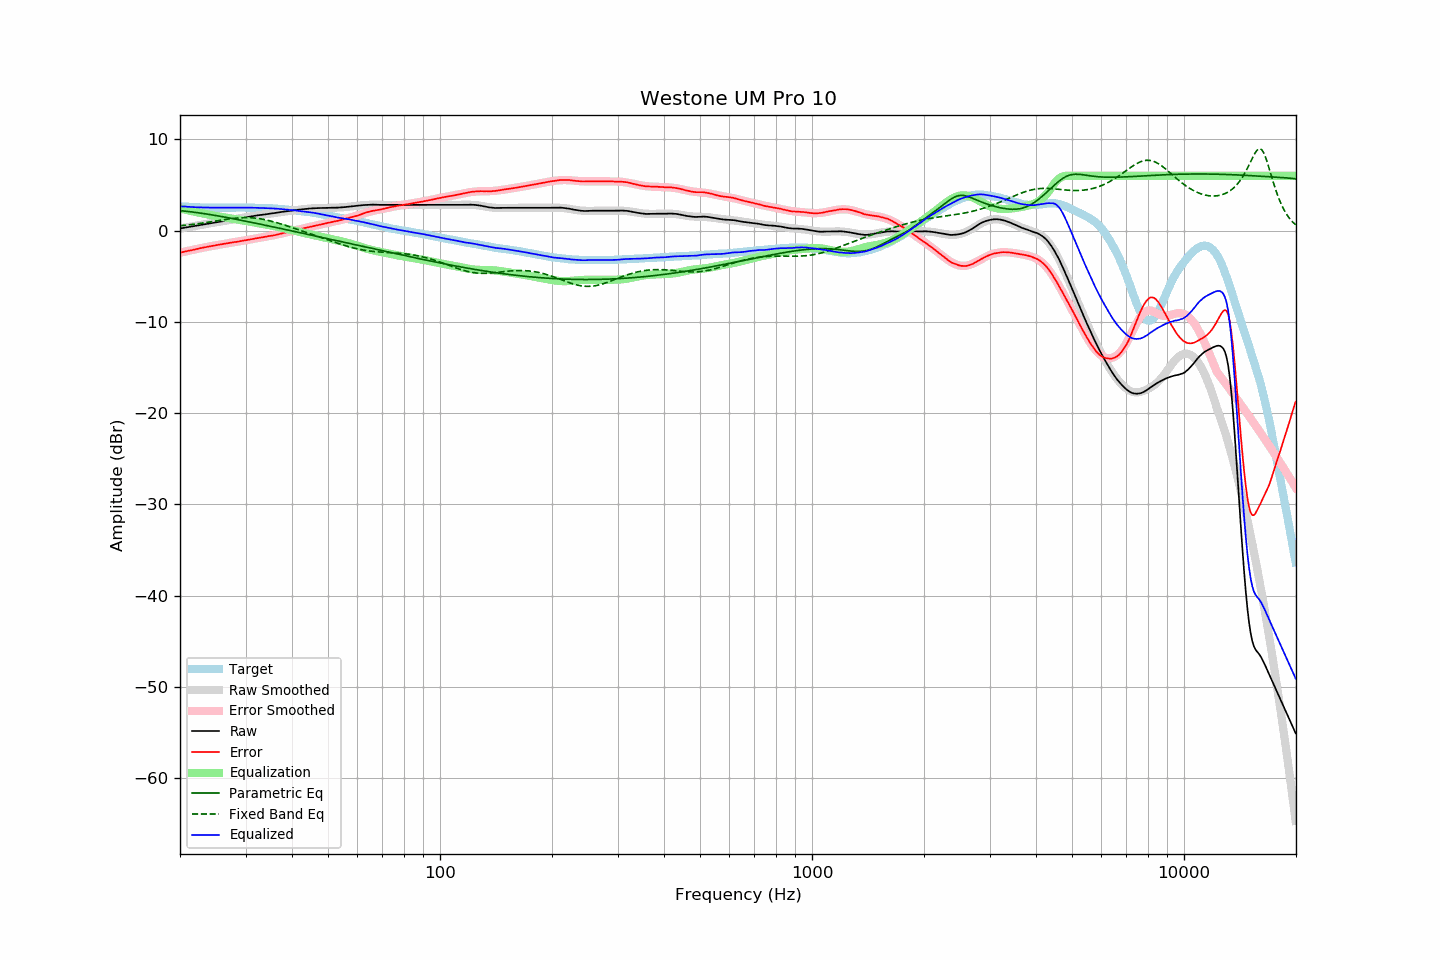

The table this chart was drawn from, first rows:
frequency, raw, error, smoothed, error_smoothed, equalization, parametric_eq, fixed_band_eq, equalized_raw, equalized_smoothed, target
20.00, 0.23, -2.42, 0.23, -2.43, 2.43, 2.19, 0.52, 2.66, 2.66, 2.66
20.20, 0.26, -2.38, 0.26, -2.39, 2.39, 2.17, 0.54, 2.65, 2.65, 2.65
20.40, 0.29, -2.34, 0.29, -2.34, 2.34, 2.15, 0.56, 2.64, 2.64, 2.64
20.61, 0.32, -2.30, 0.32, -2.30, 2.30, 2.13, 0.58, 2.63, 2.62, 2.63
20.81, 0.34, -2.26, 0.35, -2.26, 2.26, 2.11, 0.60, 2.61, 2.61, 2.61
21.02, 0.37, -2.22, 0.38, -2.22, 2.22, 2.09, 0.62, 2.60, 2.60, 2.60
21.23, 0.40, -2.18, 0.41, -2.18, 2.18, 2.07, 0.64, 2.59, 2.59, 2.59
21.44, 0.44, -2.16, 0.44, -2.14, 2.14, 2.05, 0.66, 2.58, 2.58, 2.60
21.66, 0.46, -2.11, 0.47, -2.11, 2.11, 2.03, 0.68, 2.57, 2.57, 2.58
21.87, 0.50, -2.08, 0.50, -2.07, 2.07, 2.01, 0.70, 2.56, 2.57, 2.58
22.09, 0.52, -2.03, 0.53, -2.03, 2.03, 1.98, 0.73, 2.56, 2.56, 2.55
22.31, 0.56, -2.00, 0.56, -1.99, 1.99, 1.96, 0.75, 2.55, 2.55, 2.55
22.54, 0.59, -1.95, 0.59, -1.96, 1.96, 1.94, 0.78, 2.55, 2.55, 2.54
22.76, 0.62, -1.92, 0.62, -1.92, 1.92, 1.91, 0.80, 2.55, 2.54, 2.54
22.99, 0.65, -1.88, 0.65, -1.88, 1.88, 1.88, 0.83, 2.54, 2.54, 2.53
23.22, 0.68, -1.84, 0.68, -1.85, 1.85, 1.86, 0.85, 2.53, 2.53, 2.52
23.45, 0.71, -1.82, 0.71, -1.81, 1.81, 1.83, 0.88, 2.53, 2.53, 2.53
23.69, 0.74, -1.78, 0.74, -1.78, 1.78, 1.80, 0.91, 2.52, 2.52, 2.52
23.92, 0.78, -1.74, 0.78, -1.74, 1.74, 1.78, 0.93, 2.52, 2.52, 2.51
24.16, 0.80, -1.71, 0.81, -1.71, 1.71, 1.75, 0.96, 2.52, 2.52, 2.52
24.40, 0.84, -1.68, 0.84, -1.68, 1.68, 1.72, 0.99, 2.51, 2.51, 2.52
24.65, 0.86, -1.65, 0.86, -1.65, 1.65, 1.69, 1.02, 2.51, 2.51, 2.52
24.89, 0.90, -1.62, 0.89, -1.62, 1.62, 1.66, 1.05, 2.51, 2.51, 2.52
25.14, 0.93, -1.58, 0.92, -1.59, 1.59, 1.63, 1.07, 2.51, 2.51, 2.51
25.39, 0.96, -1.55, 0.95, -1.55, 1.55, 1.60, 1.10, 2.51, 2.51, 2.51
25.65, 0.98, -1.52, 0.99, -1.52, 1.52, 1.57, 1.13, 2.51, 2.51, 2.51
25.91, 1.01, -1.49, 1.02, -1.49, 1.49, 1.54, 1.16, 2.51, 2.51, 2.50
26.16, 1.05, -1.47, 1.05, -1.46, 1.46, 1.50, 1.19, 2.51, 2.51, 2.51
26.43, 1.07, -1.44, 1.08, -1.43, 1.43, 1.47, 1.21, 2.51, 2.51, 2.51
26.69, 1.10, -1.41, 1.11, -1.40, 1.40, 1.44, 1.24, 2.51, 2.51, 2.51
26.96, 1.13, -1.38, 1.14, -1.37, 1.37, 1.41, 1.26, 2.51, 2.51, 2.51
27.23, 1.17, -1.34, 1.17, -1.35, 1.35, 1.37, 1.29, 2.52, 2.51, 2.51
27.50, 1.20, -1.30, 1.20, -1.32, 1.32, 1.34, 1.31, 2.52, 2.52, 2.51
27.77, 1.24, -1.28, 1.23, -1.29, 1.29, 1.31, 1.33, 2.53, 2.52, 2.52
28.05, 1.26, -1.25, 1.26, -1.26, 1.26, 1.27, 1.35, 2.53, 2.52, 2.52
28.33, 1.28, -1.24, 1.29, -1.23, 1.23, 1.24, 1.37, 2.52, 2.52, 2.52
28.62, 1.31, -1.21, 1.32, -1.21, 1.21, 1.20, 1.38, 2.52, 2.52, 2.52
28.90, 1.34, -1.19, 1.35, -1.18, 1.18, 1.17, 1.40, 2.52, 2.52, 2.53
29.19, 1.37, -1.16, 1.38, -1.15, 1.15, 1.13, 1.41, 2.52, 2.52, 2.53
29.48, 1.40, -1.12, 1.41, -1.12, 1.12, 1.10, 1.41, 2.52, 2.52, 2.53
29.78, 1.43, -1.09, 1.44, -1.09, 1.09, 1.06, 1.42, 2.52, 2.52, 2.53
30.08, 1.46, -1.06, 1.47, -1.06, 1.06, 1.03, 1.42, 2.52, 2.52, 2.53
30.38, 1.49, -1.02, 1.50, -1.02, 1.02, 0.99, 1.42, 2.52, 2.52, 2.51
30.68, 1.52, -0.99, 1.52, -0.99, 0.99, 0.96, 1.42, 2.52, 2.52, 2.51
30.99, 1.55, -0.96, 1.55, -0.96, 0.96, 0.92, 1.41, 2.52, 2.51, 2.51
31.30, 1.58, -0.92, 1.58, -0.93, 0.93, 0.88, 1.40, 2.51, 2.51, 2.51
31.61, 1.61, -0.89, 1.61, -0.89, 0.89, 0.85, 1.38, 2.51, 2.50, 2.51
31.93, 1.63, -0.85, 1.63, -0.86, 0.86, 0.81, 1.36, 2.50, 2.50, 2.49
32.24, 1.66, -0.83, 1.66, -0.83, 0.83, 0.77, 1.34, 2.50, 2.49, 2.49
32.57, 1.68, -0.80, 1.68, -0.80, 0.80, 0.74, 1.32, 2.48, 2.48, 2.48
32.89, 1.70, -0.77, 1.71, -0.77, 0.77, 0.70, 1.29, 2.48, 2.48, 2.48
33.22, 1.73, -0.74, 1.73, -0.74, 0.74, 0.66, 1.26, 2.48, 2.47, 2.48
33.55, 1.75, -0.72, 1.76, -0.71, 0.71, 0.63, 1.23, 2.47, 2.47, 2.47
33.89, 1.77, -0.69, 1.78, -0.68, 0.68, 0.59, 1.19, 2.46, 2.46, 2.46
34.23, 1.80, -0.64, 1.81, -0.65, 0.65, 0.55, 1.15, 2.46, 2.46, 2.45
34.57, 1.83, -0.61, 1.83, -0.62, 0.62, 0.52, 1.11, 2.45, 2.45, 2.45
34.92, 1.85, -0.58, 1.86, -0.59, 0.59, 0.48, 1.07, 2.44, 2.44, 2.43
35.27, 1.88, -0.56, 1.88, -0.55, 0.55, 0.44, 1.02, 2.44, 2.43, 2.45
35.62, 1.90, -0.52, 1.91, -0.52, 0.52, 0.40, 0.98, 2.42, 2.42, 2.43
35.97, 1.92, -0.50, 1.93, -0.48, 0.48, 0.37, 0.93, 2.41, 2.41, 2.42
... 635 more rows
